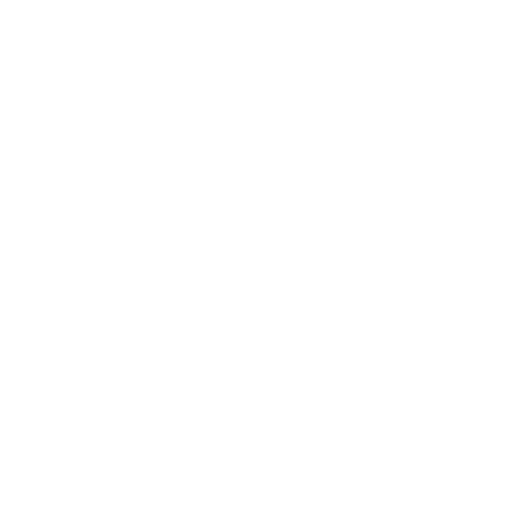
t = 0.00 s
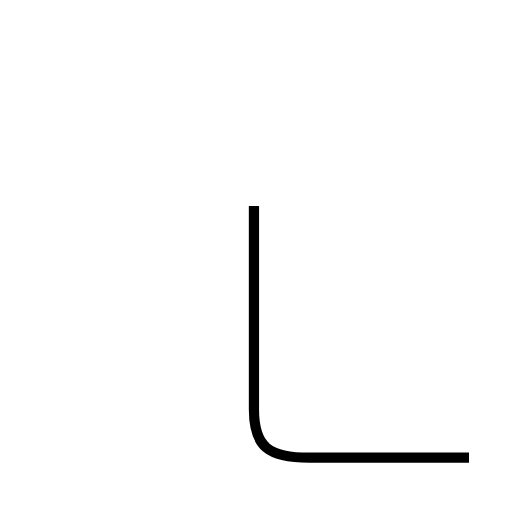
t = 1.32 s
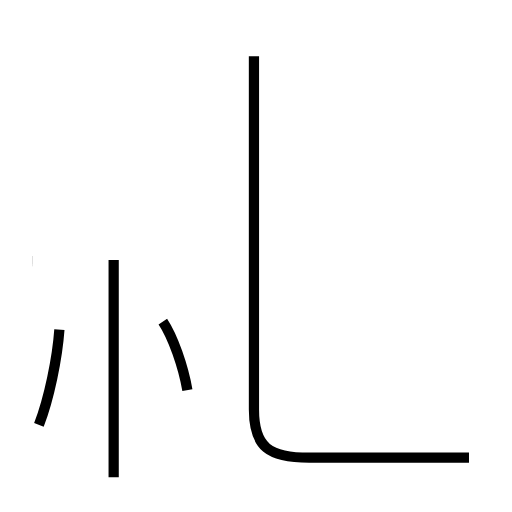
t = 2.89 s
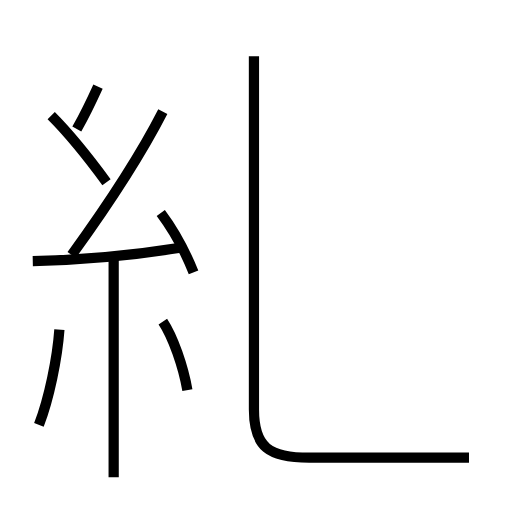
t = 4.42 s
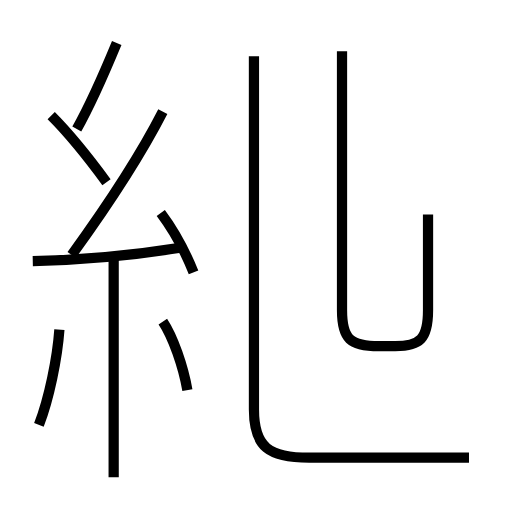
t = 5.99 s
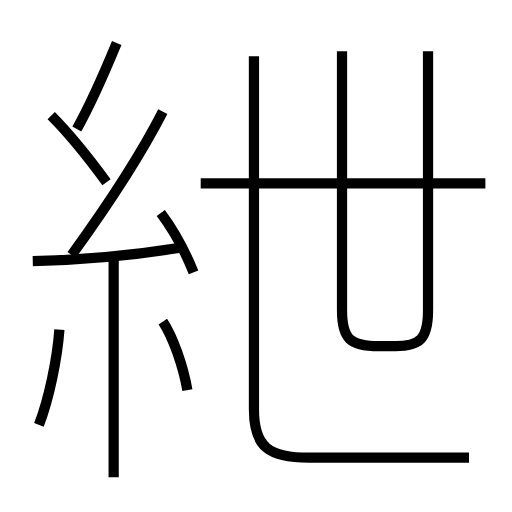
t = 7.30 s

The animated SVG that drew these frames (rendered in a browser with its animation timeline set to each time). Animation: 11 SMIL elements (animate=11); one cycle of 7.30 s.

<?xml version='1.0' encoding='utf-8'?>
<svg viewBox="0.0 -6.0 50.0 50.0" version="1.1" xmlns="http://www.w3.org/2000/svg"><rect x="-1000" y="-1000" width="2000" height="2000" stroke="white" fill="white" /><g style="fill:none;stroke:#000000;stroke-width:1"><path d="M 45.8 0.7 L 30.2 0.7 C 26.3 0.7 24.8 -0.3 24.8 -4.0 L 24.8 -38.5 " transform="translate(0.0 38.0)" stroke-dasharray="58.52385240031393" stroke-dashoffset="58.52385240031393"><animate attributeName="stroke-dashoffset" from="58.52385240031393" to="0" dur="1.7557155720094177s" begin="0s" fill="freeze" /></path><path d="M 3.8 -2.5 C 4.8 -5.1 5.6 -9.0 5.8 -11.8 " transform="translate(0.0 38.0)" stroke-dasharray="9.540874915674383" stroke-dashoffset="9.540874915674383"><animate attributeName="stroke-dashoffset" from="9.540874915674383" to="0" dur="0.28622624747023145s" begin="1.7557155720094177s" fill="freeze" /></path><path d="M 11.1 2.6 L 11.1 -18.6 " transform="translate(0.0 38.0)" stroke-dasharray="21.200000000000003" stroke-dashoffset="21.200000000000003"><animate attributeName="stroke-dashoffset" from="21.200000000000003" to="0" dur="0.636s" begin="2.041941819479649s" fill="freeze" /></path><path d="M 18.3 -5.9 C 17.9 -8.2 16.9 -11.1 15.9 -12.6 " transform="translate(0.0 38.0)" stroke-dasharray="7.156400431763742" stroke-dashoffset="7.156400431763742"><animate attributeName="stroke-dashoffset" from="7.156400431763742" to="0" dur="0.21469201295291224s" begin="2.677941819479649s" fill="freeze" /></path><path d="M 3.2 -18.5 C 7.7 -18.6 13.2 -19.1 17.6 -19.8 " transform="translate(0.0 38.0)" stroke-dasharray="14.468392779982764" stroke-dashoffset="14.468392779982764"><animate attributeName="stroke-dashoffset" from="14.468392779982764" to="0" dur="0.4340517833994829s" begin="2.8926338324325616s" fill="freeze" /></path><path d="M 10.4 -26.2 C 8.2 -29.2 6.2 -31.5 5.0 -32.7 " transform="translate(0.0 38.0)" stroke-dasharray="8.457319468307253" stroke-dashoffset="8.457319468307253"><animate attributeName="stroke-dashoffset" from="8.457319468307253" to="0" dur="0.2537195840492176s" begin="3.3266856158320444s" fill="freeze" /></path><path d="M 18.9 -17.4 C 18.1 -19.4 16.9 -21.6 15.7 -23.2 " transform="translate(0.0 38.0)" stroke-dasharray="6.641382370251588" stroke-dashoffset="6.641382370251588"><animate attributeName="stroke-dashoffset" from="6.641382370251588" to="0" dur="0.1992414711075476s" begin="3.580405199881262s" fill="freeze" /></path><path d="M 7.0 -19.1 C 9.9 -23.1 13.7 -28.8 15.9 -33.1 " transform="translate(0.0 38.0)" stroke-dasharray="16.60322734197347" stroke-dashoffset="16.60322734197347"><animate attributeName="stroke-dashoffset" from="16.60322734197347" to="0" dur="0.49809682025920404s" begin="3.7796466709888095s" fill="freeze" /></path><path d="M 7.5 -31.4 C 8.9 -33.9 10.2 -36.9 11.4 -39.8 " transform="translate(0.0 38.0)" stroke-dasharray="9.266447311501626" stroke-dashoffset="9.266447311501626"><animate attributeName="stroke-dashoffset" from="9.266447311501626" to="0" dur="0.2779934193450488s" begin="4.277743491248014s" fill="freeze" /></path><path d="M 33.4 -39.0 L 33.4 -13.7 C 33.4 -10.9 34.2 -10.2 37.0 -10.2 L 38.6 -10.2 C 41.0 -10.2 41.8 -10.9 41.8 -13.7 L 41.8 -39.0 " transform="translate(0.0 38.0)" stroke-dasharray="63.80048013531806" stroke-dashoffset="63.80048013531806"><animate attributeName="stroke-dashoffset" from="63.80048013531806" to="0" dur="1.9140144040595417s" begin="4.555736910593063s" fill="freeze" /></path><path d="M 47.4 -26.1 L 19.6 -26.1" transform="translate(0.0 38.0)" stroke-dasharray="27.799999999999997" stroke-dashoffset="27.799999999999997"><animate attributeName="stroke-dashoffset" from="27.799999999999997" to="0" dur="0.8339999999999999s" begin="6.469751314652605s" fill="freeze" /></path></g></svg>
